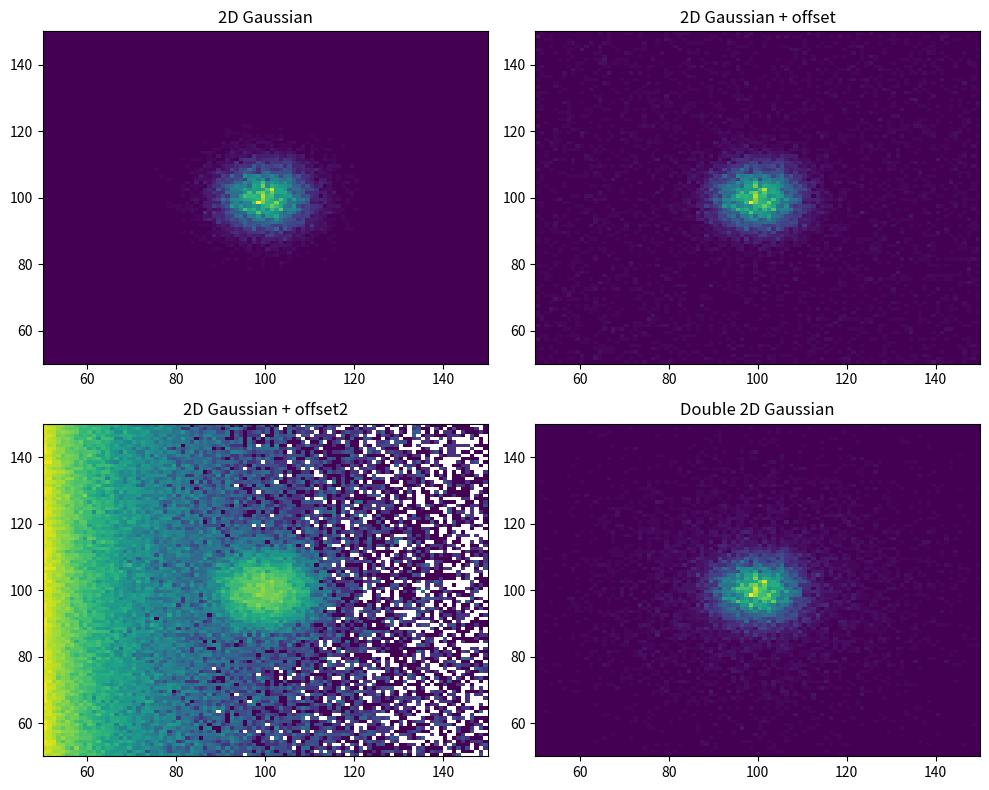

Here is the Python script that generated this plot:
import numpy as np
import matplotlib.pyplot as plt
from matplotlib.colors import LogNorm
import sys

def python_example2(samples=10000):
    rng = np.random.default_rng()
    data = rng.normal(100, 6, (samples, 2))

    fig, axs = plt.subplots(2,2, figsize=(10,8))

    axs[0,0].hist2d(data[:,0], data[:,1], bins=100, range=[[50,150],[50,150]], cmap='viridis')
    axs[0,0].set_title("2D Gaussian")

    data2 = np.vstack([data, rng.uniform(50,150,(samples//3,2))])
    axs[0,1].hist2d(data2[:,0], data2[:,1], bins=100, range=[[50,150],[50,150]], cmap='viridis')
    axs[0,1].set_title("2D Gaussian + offset")

    u = rng.uniform(0,1,samples*10)
    xvals = 1/(1-u*(1-1/11))*10 + 40
    yvals = rng.uniform(50,150, samples*10)
    data3 = np.vstack([data, np.column_stack([xvals, yvals])])
    axs[1,0].hist2d(data3[:,0], data3[:,1], bins=100, range=[[50,150],[50,150]], cmap='viridis', norm=LogNorm())
    axs[1,0].set_title("2D Gaussian + offset2")

    data4 = np.vstack([data, rng.normal(100,20,(samples//2,2))])
    axs[1,1].hist2d(data4[:,0], data4[:,1], bins=100, range=[[50,150],[50,150]], cmap='viridis')
    axs[1,1].set_title("Double 2D Gaussian")

    fig.tight_layout()
    fig.savefig("canvas2d_py.png")

if __name__ == "__main__":
    samples = 10000
    if len(sys.argv) > 1:
        samples = int(sys.argv[1])
    python_example2(samples)
